5-way image classification set "parts" from GitHub (rahualrai/parts_classification); label vocabulary: connector, gear, plate, shaft, spring.

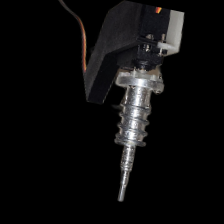
Label: spring

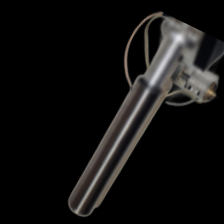
Label: shaft

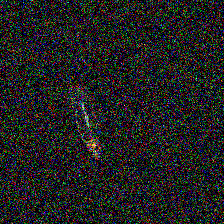
Label: connector

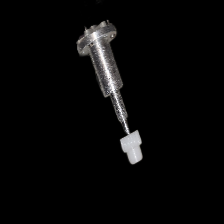
Label: gear

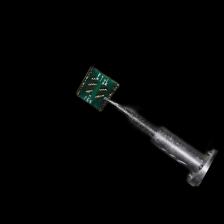
Label: plate

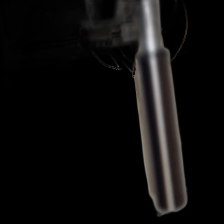
Label: shaft
